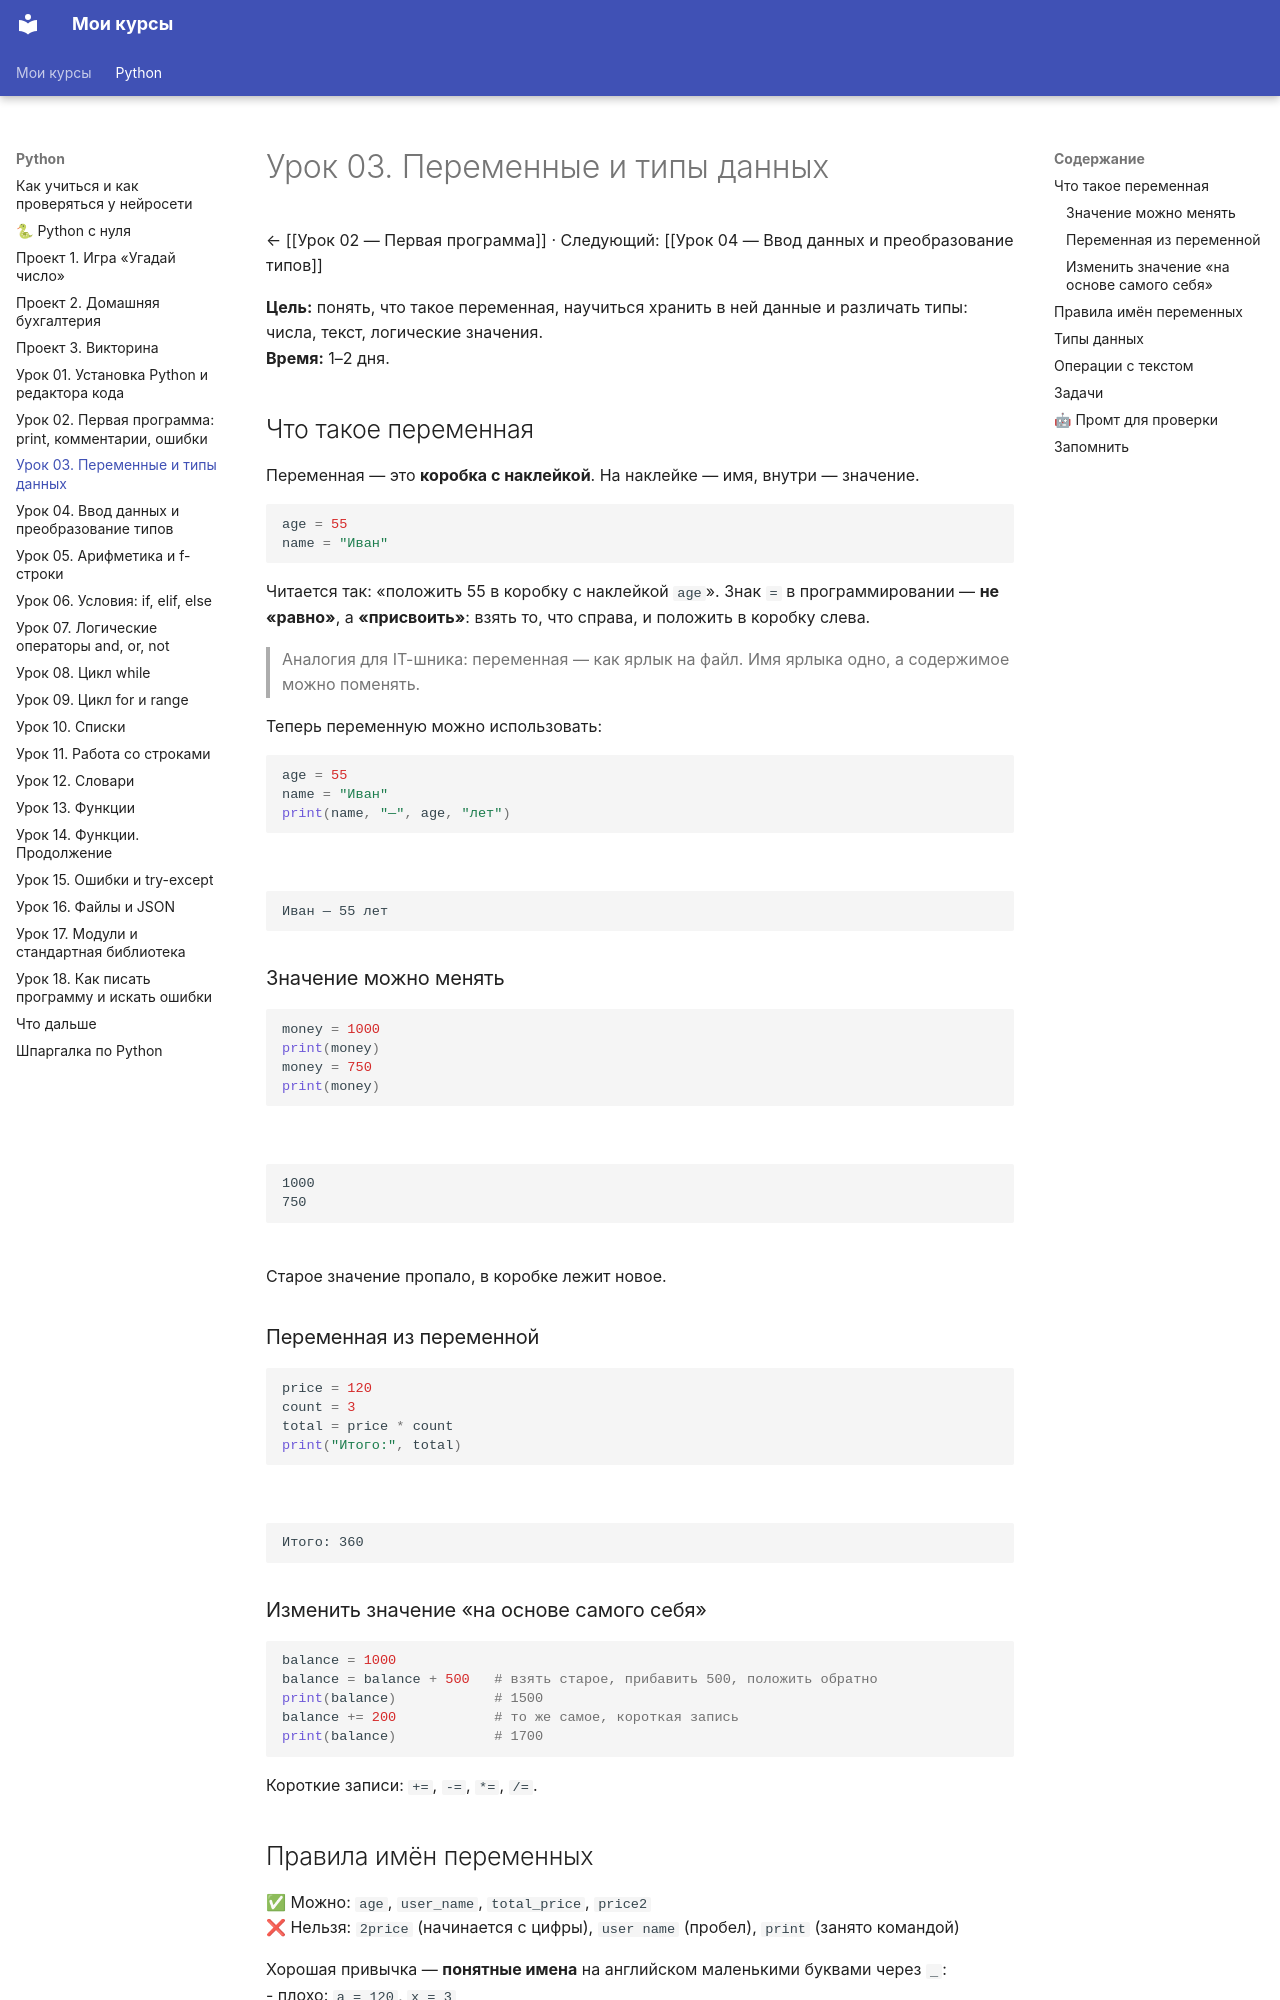

repository: ib11ib/courses · page: python/Урок 03 — Переменные и типы данных/index.html · generator: mkdocs

---
tags: [python, курс, урок]
урок: 3
---
# Урок 03. Переменные и типы данных

← [[Урок 02 — Первая программа]] · Следующий: [[Урок 04 — Ввод данных и преобразование типов]]

**Цель:** понять, что такое переменная, научиться хранить в ней данные и различать типы: числа, текст, логические значения.
**Время:** 1–2 дня.

## Что такое переменная

Переменная — это **коробка с наклейкой**. На наклейке — имя, внутри — значение.

```python
age = 55
name = "Иван"
```

Читается так: «положить 55 в коробку с наклейкой `age`». Знак `=` в программировании — **не «равно»**, а **«присвоить»**: взять то, что справа, и положить в коробку слева.

> Аналогия для IT-шника: переменная — как ярлык на файл. Имя ярлыка одно, а содержимое можно поменять.

Теперь переменную можно использовать:

```python
age = 55
name = "Иван"
print(name, "—", age, "лет")
```
```
Иван — 55 лет
```

### Значение можно менять

```python
money = 1000
print(money)
money = 750
print(money)
```
```
1000
750
```
Старое значение пропало, в коробке лежит новое.

### Переменная из переменной

```python
price = 120
count = 3
total = price * count
print("Итого:", total)
```
```
Итого: 360
```

### Изменить значение «на основе самого себя»

```python
balance = 1000
balance = balance + 500   # взять старое, прибавить 500, положить обратно
print(balance)            # 1500
balance += 200            # то же самое, короткая запись
print(balance)            # 1700
```

Короткие записи: `+=`, `-=`, `*=`, `/=`.

## Правила имён переменных

✅ Можно: `age`, `user_name`, `total_price`, `price2`
❌ Нельзя: `2price` (начинается с цифры), `user name` (пробел), `print` (занято командой)

Хорошая привычка — **понятные имена** на английском маленькими буквами через `_`:
- плохо: `a = 120`, `x = 3`
- хорошо: `price = 120`, `count = 3`

Через месяц `a` и `x` вам ничего не скажут, а `price` скажет всё.
